Run: headless pygame with SDL's dummy video driver; simulated clock (each Clock.tick advances the game by its frame time, no real sleeping); random seed 0; keys injected as events and as key.get_pressed() state; no mouse input.
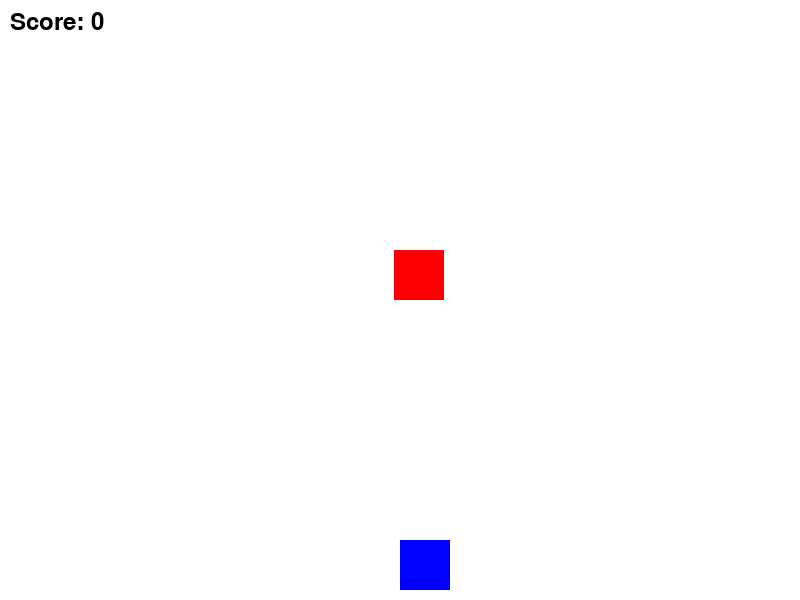
Frame 1 of 4 · flips 1–60 · no input
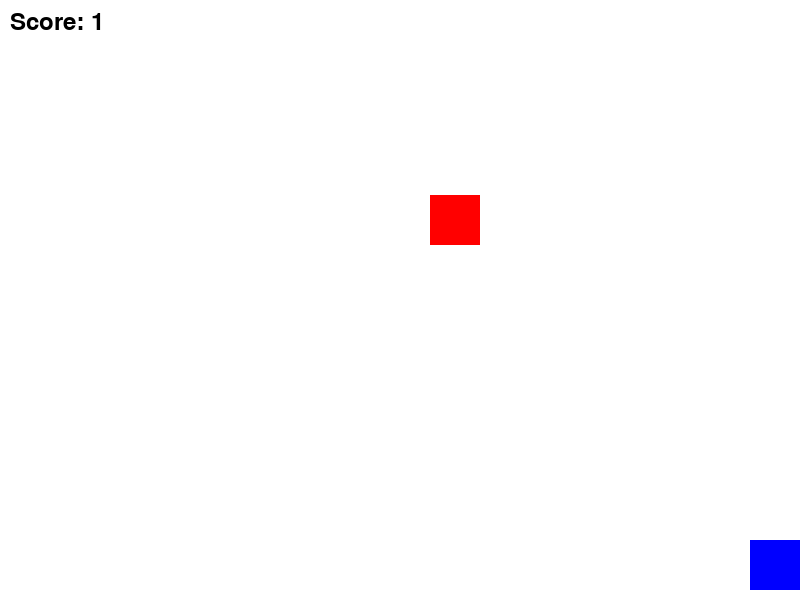
Frame 2 of 4 · flips 61–180 · tapped SPACE, RETURN · held RIGHT (→), D
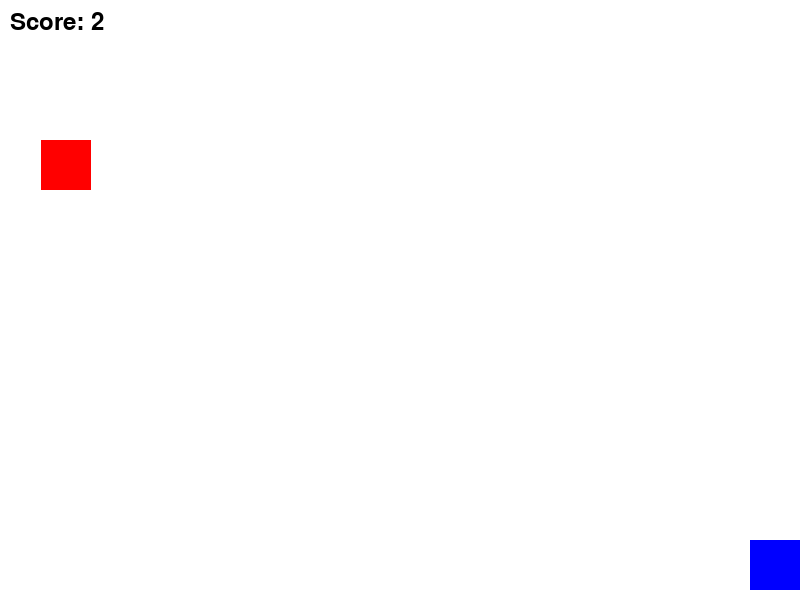
Frame 3 of 4 · flips 181–300 · held DOWN (↓), S
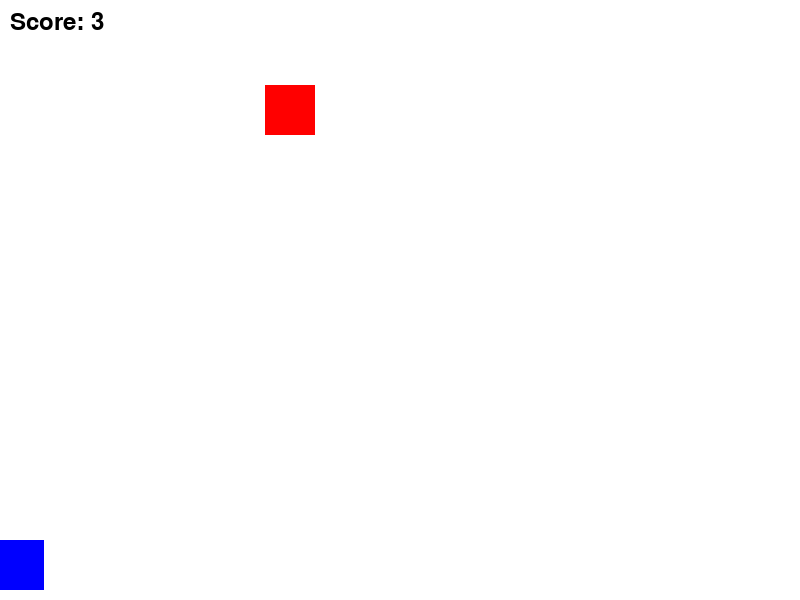
Frame 4 of 4 · flips 301–420 · held LEFT (←), A, UP (↑), W

The pygame program that drew these frames:

import pygame
import random

# Initialize Pygame
pygame.init()

# Screen dimensions
WIDTH, HEIGHT = 800, 600

# Colors
WHITE = (255, 255, 255)
RED = (255, 0, 0)
BLUE = (0, 0, 255)
BLACK = (0, 0, 0)

# Initialize screen
screen = pygame.display.set_mode((WIDTH, HEIGHT))
pygame.display.set_caption("Dodge the Falling Blocks")

# Clock to control frame rate
clock = pygame.time.Clock()

# Player properties
player_width, player_height = 50, 50
player_x = WIDTH // 2
player_y = HEIGHT - player_height - 10
player_speed = 7

# Falling object properties
block_width, block_height = 50, 50
block_x = random.randint(0, WIDTH - block_width)
block_y = -block_height
block_speed = 5

# Score
score = 0
font = pygame.font.Font(None, 36)

# Game loop
running = True
while running:
    screen.fill(WHITE)  # Clear the screen

    for event in pygame.event.get():
        if event.type == pygame.QUIT:
            running = False

    # Handle player input
    keys = pygame.key.get_pressed()
    if keys[pygame.K_LEFT] and player_x > 0:
        player_x -= player_speed
    if keys[pygame.K_RIGHT] and player_x < WIDTH - player_width:
        player_x += player_speed

    # Move the falling block
    block_y += block_speed
    if block_y > HEIGHT:
        block_y = -block_height
        block_x = random.randint(0, WIDTH - block_width)
        score += 1  # Increase score when a block is successfully dodged

    # Check for collision
    player_rect = pygame.Rect(player_x, player_y, player_width, player_height)
    block_rect = pygame.Rect(block_x, block_y, block_width, block_height)
    if player_rect.colliderect(block_rect):
        print(f"Game Over! Final Score: {score}")
        running = False

    # Draw everything
    pygame.draw.rect(screen, BLUE, (player_x, player_y, player_width, player_height))  # Player
    pygame.draw.rect(screen, RED, (block_x, block_y, block_width, block_height))  # Falling block

    # Display score
    score_text = font.render(f"Score: {score}", True, BLACK)
    screen.blit(score_text, (10, 10))

    pygame.display.flip()  # Update the display
    clock.tick(60)  # Cap the frame rate to 60 FPS

# Quit Pygame
pygame.quit()
